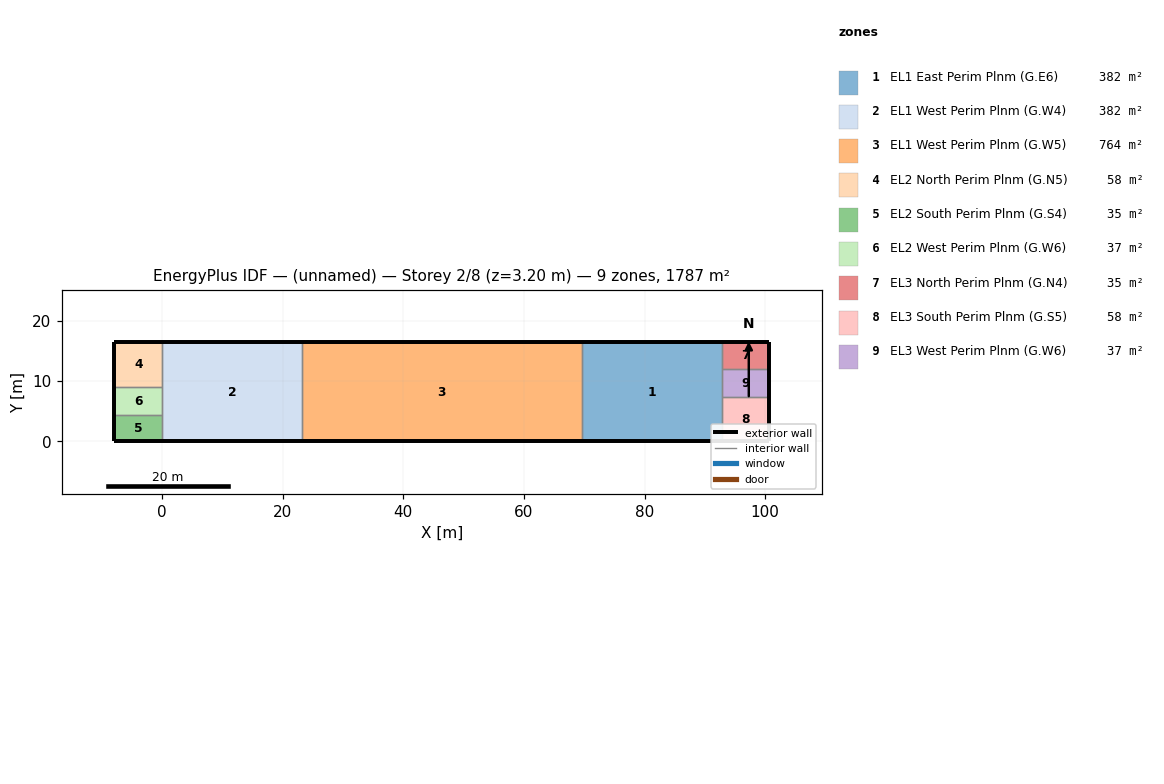
=== STOREY PLAN SPEC (per zone: floor XY polygon, exterior-wall plan segments, windows/doors) ===
zone 1: EL1 East Perim Plnm (G.E6)  (381.8 m²)
  floor: (92.80, 16.46) (92.80, -0.00) (69.60, -0.00) (69.60, 16.46)
  exterior wall: (92.80, 16.46) – (69.60, 16.46)  [23.2 m]
  exterior wall: (69.60, -0.00) – (92.80, -0.00)  [23.2 m]
  interior walls: 4
zone 2: EL1 West Perim Plnm (G.W4)  (381.8 m²)
  floor: (23.20, 16.46) (23.20, -0.00) (0.00, -0.00) (0.00, 16.46)
  exterior wall: (23.20, 16.46) – (0.00, 16.46)  [23.2 m]
  exterior wall: (0.00, -0.00) – (23.20, -0.00)  [23.2 m]
  interior walls: 4
zone 3: EL1 West Perim Plnm (G.W5)  (763.7 m²)
  floor: (69.60, 16.46) (69.60, -0.00) (23.20, -0.00) (23.20, 16.46)
  exterior wall: (69.60, 16.46) – (23.20, 16.46)  [46.4 m]
  exterior wall: (23.20, -0.00) – (69.60, -0.00)  [46.4 m]
  interior walls: 2
zone 4: EL2 North Perim Plnm (G.N5)  (58.1 m²)
  floor: (-0.00, 16.46) (-0.00, 9.10) (-7.89, 9.10) (-7.89, 16.46)
  exterior wall: (-0.00, 16.46) – (-7.89, 16.46)  [7.9 m]
  exterior wall: (-7.89, 16.46) – (-7.89, 9.10)  [7.4 m]
  interior walls: 2
zone 5: EL2 South Perim Plnm (G.S4)  (34.7 m²)
  floor: (-0.00, 4.40) (-0.00, -0.00) (-7.89, -0.00) (-7.89, 4.40)
  exterior wall: (-7.89, -0.00) – (-0.00, -0.00)  [7.9 m]
  exterior wall: (-7.89, 4.40) – (-7.89, -0.00)  [4.4 m]
  interior walls: 2
zone 6: EL2 West Perim Plnm (G.W6)  (37.2 m²)
  floor: (-0.00, 9.10) (-0.00, 4.40) (-7.89, 4.40) (-7.89, 9.10)
  exterior wall: (-7.89, 9.10) – (-7.89, 4.40)  [4.7 m]
  interior walls: 3
zone 7: EL3 North Perim Plnm (G.N4)  (34.7 m²)
  floor: (100.69, 16.46) (100.69, 12.06) (92.80, 12.06) (92.80, 16.46)
  exterior wall: (100.69, 12.06) – (100.69, 16.46)  [4.4 m]
  exterior wall: (100.69, 16.46) – (92.80, 16.46)  [7.9 m]
  interior walls: 2
zone 8: EL3 South Perim Plnm (G.S5)  (58.1 m²)
  floor: (100.69, 7.36) (100.69, -0.00) (92.80, -0.00) (92.80, 7.36)
  exterior wall: (100.69, -0.00) – (100.69, 7.36)  [7.4 m]
  exterior wall: (92.80, -0.00) – (100.69, -0.00)  [7.9 m]
  interior walls: 2
zone 9: EL3 West Perim Plnm (G.W6)  (37.2 m²)
  floor: (100.69, 12.06) (100.69, 7.36) (92.80, 7.36) (92.80, 12.06)
  exterior wall: (100.69, 7.36) – (100.69, 12.06)  [4.7 m]
  interior walls: 3

=== DERIVED (storey summary) ===
Building: (unnamed)
Storey: 2 of 8  (floor level z = 3.20 m)
Storey gross floor area: 1787.2 m²
Zones on this storey: 9
  - EL1 East Perim Plnm (G.E6): floor 381.8 m²; exterior wall 46.4 m (21.2 m²); WWR 0.0%
  - EL1 West Perim Plnm (G.W4): floor 381.8 m²; exterior wall 46.4 m (21.2 m²); WWR 0.0%
  - EL1 West Perim Plnm (G.W5): floor 763.7 m²; exterior wall 92.8 m (42.4 m²); WWR 0.0%
  - EL2 North Perim Plnm (G.N5): floor 58.1 m²; exterior wall 15.3 m (7.0 m²); WWR 0.0%
  - EL2 South Perim Plnm (G.S4): floor 34.7 m²; exterior wall 12.3 m (5.6 m²); WWR 0.0%
  - EL2 West Perim Plnm (G.W6): floor 37.2 m²; exterior wall 4.7 m (2.2 m²); WWR 0.0%
  - EL3 North Perim Plnm (G.N4): floor 34.7 m²; exterior wall 12.3 m (5.6 m²); WWR 0.0%
  - EL3 South Perim Plnm (G.S5): floor 58.1 m²; exterior wall 15.3 m (7.0 m²); WWR 0.0%
  - EL3 West Perim Plnm (G.W6): floor 37.2 m²; exterior wall 4.7 m (2.2 m²); WWR 0.0%
Zone adjacency (shared interzone walls):
  - EL1 East Perim Plnm (G.E6) ↔ EL1 West Perim Plnm (G.W5)
  - EL1 East Perim Plnm (G.E6) ↔ EL3 North Perim Plnm (G.N4)
  - EL1 East Perim Plnm (G.E6) ↔ EL3 South Perim Plnm (G.S5)
  - EL1 East Perim Plnm (G.E6) ↔ EL3 West Perim Plnm (G.W6)
  - EL1 West Perim Plnm (G.W4) ↔ EL1 West Perim Plnm (G.W5)
  - EL1 West Perim Plnm (G.W4) ↔ EL2 North Perim Plnm (G.N5)
  - EL1 West Perim Plnm (G.W4) ↔ EL2 South Perim Plnm (G.S4)
  - EL1 West Perim Plnm (G.W4) ↔ EL2 West Perim Plnm (G.W6)
  - EL2 North Perim Plnm (G.N5) ↔ EL2 West Perim Plnm (G.W6)
  - EL2 South Perim Plnm (G.S4) ↔ EL2 West Perim Plnm (G.W6)
  - EL3 North Perim Plnm (G.N4) ↔ EL3 West Perim Plnm (G.W6)
  - EL3 South Perim Plnm (G.S5) ↔ EL3 West Perim Plnm (G.W6)